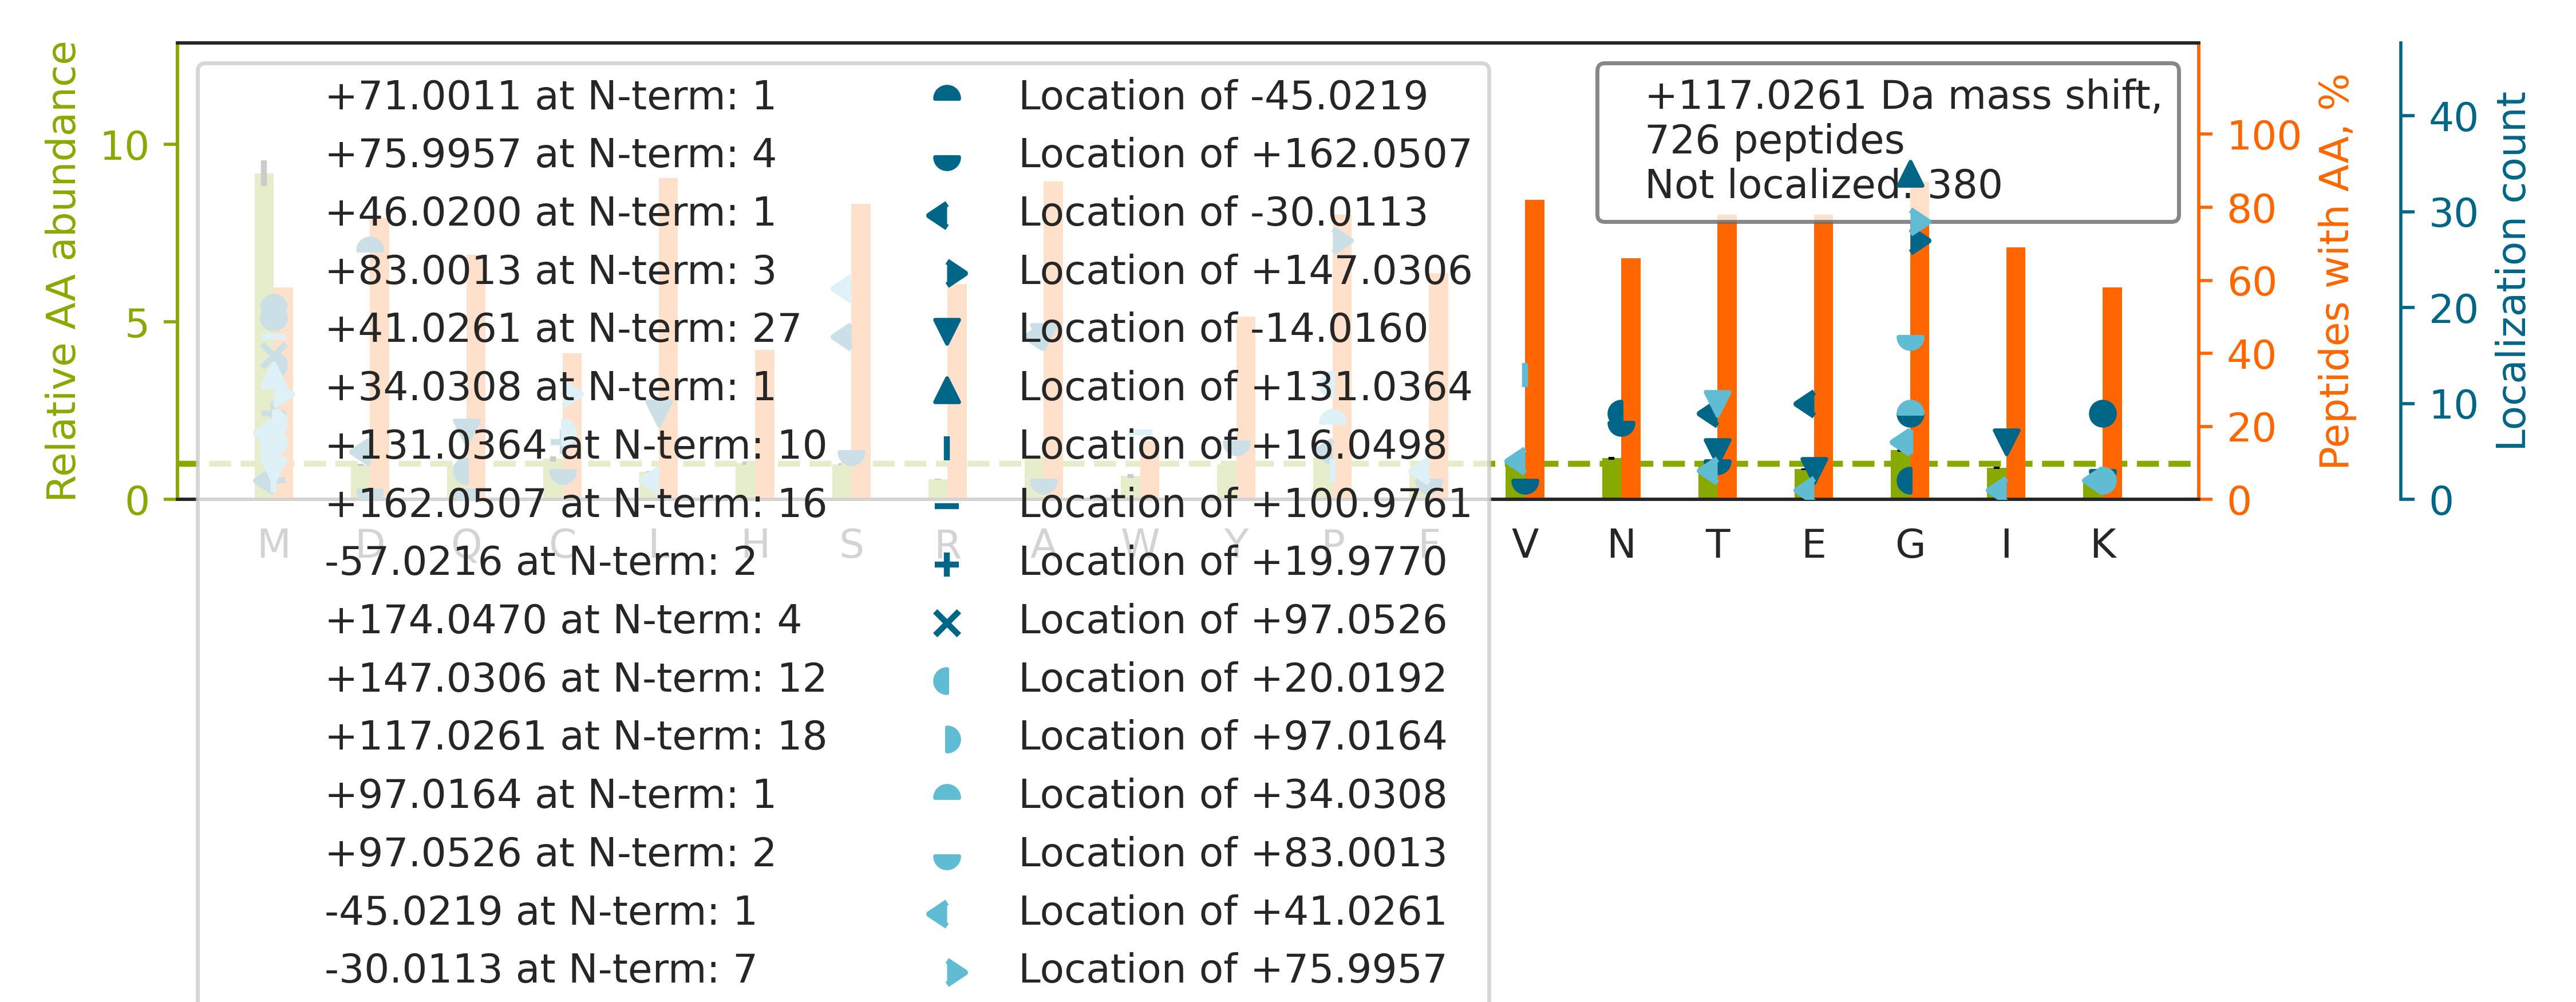

Data behind this chart, as committed beside it:
top isoform	localization score	spectrum
R.GFGDGYNGYGGGPGGGNFGGSPGYGGGR.G		37CPTAC_COprospective_W_VU_20150904_16CO…
R.KGLIAAICA[-30]G[+147]PTALLAHEIGFGSK.V	0.2732	86CPTAC_COprospective_W_VU_20160628_11CO…
K.SGNFGGSRNMGGPYGGGNYGPGGSGGSGGYGGR.S		02CPTAC_COprospective_W_VU_20150624_01CO…
R.VTSEVLESNGSSSM[+46]ASACGGSLALM[+71]DSG…	0.005382	88CPTAC_COprospective_W_VU_20160705_11CO…
K.G[+83]CPAALP[+34]LSNLYETLGVVGSTTTQLYTD…	0.9482	68CPTAC_COprospective_W_VU_20160406_14CO…
K.S[+41]EEM[+76]QTVQQEQLLQETQALQQSFLSEKD…	0.5533	56CPTAC_COprospective_W_VU_20160303_01CO…
R.F[+41]QSSAVM[+76]ALQEACEAYLVGLFEDTNLCA…	0.08762	32CPTAC_COprospective_W_VU_20150818_20CO…
R.FGGGGDAGSKGPMVSAQESQAQAILQQAR.L		66CPTAC_COprospective_W_VU_20160323_11CO…
R.DDLFNTNATIVA[-14]TLTAACAQHCPEAM[+131]I…	0.7619	37CPTAC_COprospective_W_VU_20150904_16CO…
K.M[+117]SVQPTVSLGGFEITPPVVLR.L	0.9448	56CPTAC_COprospective_W_VU_20160303_01CO…
K.M[+71]ETYCSSGST[+46]DTSPVIDAVTHALTATTP…	0.4983	26CPTAC_COprospective_W_VU_20150810_05CO…
R.SSWVM[+41]TCAYAPSG[+76]NFVACGGLDNICSIY…	0.02239	38CPTAC_COprospective_W_VU_20150904_11CO…
K.TTSGYAGGLS[-30]SAYGGLTSP[+147]GLSYSLGS…	0.6573	39CPTAC_COprospective_W_VU_20150909_09CO…
R.ESPLSLYNEELVSMNVQGDYEPTDATGFININSLR.L		27CPTAC_COprospective_W_VU_20150810_22CO…
K.NMDPLNDNVTSLLNASSDKFVADLWK.D		65CPTAC_COprospective_W_VU_20160322_05CO…
K.G[+41]C[+76]PAALPLSNLYETLGVVGSTTTQLYTD…	0.917	68CPTAC_COprospective_W_VU_20160406_14CO…
R.RGEDLFM[+83]CM[+34]DIQLVEALCGFQKPISTLD…	0.6888	90CPTAC_COprospective_W_VU_20160728_11CO…
R.AAPFNNWMEGAMEDLQDTFIVHTIEEIQGLTTAHEQFK…		67CPTAC_COprospective_W_VU_20160324_16CO…
R.ILTVEDHYYEGGIGEAVSSAVVGEPGITVTHLAVNR.V		56CPTAC_COprospective_W_VU_20160303_01CO…
R.GPNGASAGVAAQHSQCFAAWYGHCPGLK.V		03CPTAC_COprospective_W_VU_20150624_05CO…
K.GYLVSVDGYMNMQLANTEEYIDGALSGHLGEVLIR.C		84CPTAC_COprospective_W_VU_20160916_05CO…
K.IQDVGLVPM[+69]GGVMSGAV[+48]PAAAAQEAVEE…	0.8854	56CPTAC_COprospective_W_VU_20160303_01CO…
K.APVGHFYEPQAP[+20]SAEVEM[+97]TSYVLLAYLT…	0.8901	43CPTAC_COprospective_W_VU_20151130_01CO…
R.SNGLGPVMSGNTAYPVISCPPLTPDWGVQDVWSSLR.L		30CPTAC_COprospective_W_VU_20150810_20CO…
K.DGSGVKEWEVYNFPAG[+83]GVGMGMYNTDESISG[+…	0.1062	87CPTAC_COprospective_W_VU_20160701_09CO…
K.M[+46]SCM[+71]DNKDGSCSVEYIPYEAGTYSLNVT…	0.006126	86CPTAC_COprospective_W_VU_20160628_11CO…
R.TPSSYGAGELLD[-45]FS[+162]LADAVNQEFLTTR…	0.7644	67CPTAC_COprospective_W_VU_20160324_16CO…
K.MIQTPDADLDVTNIIQADEPTTLTTNALDLNSVLGK.D		53CPTAC_COprospective_W_VU_20160226_11CO…
R.M[+174]DGCFCPEG[-57]TVYDDIGDSGCVPVSQCH…	0.02311	49CPTAC_COprospective_W_VU_20151222_11CO…
K.FM[+97]PIM[+20]QWLYFDALECLPEDKEVLTEDK.…	0.8053	86CPTAC_COprospective_W_VU_20160628_11CO…
K.CNGGAINCTNVQISDSPFR.C		61CPTAC_COprospective_W_VU_20160707_11CO…
K.EWEVYNFPAGGVGMGMYNTDESISGFAHSCFQYAIQK.…		28CPTAC_COprospective_W_VU_20150810_05CO…
K.LGLGIDEDDPTADDTSAAVTEEMPPLEGDDDTSRMEEV…		83CPTAC_COprospective_W_VU_20160524_05CO…
R.YLTLTHSC[+97]NTP[+20]WADNWLVDTGDSEPQSQ…	0.5191	35CPTAC_COprospective_W_VU_20150901_16CO…
K.TDEFQLHTNVND[-45]G[+162]TEFGGSIYQK.V	0.5795	74CPTAC_COprospective_W_VU_20160912_11CO…
K.TPGAVNACHLS[+41]C[+76]SALLQDNIADAVACAK…	0.8051	59CPTAC_COprospective_W_VU_20160308_13CO…
R.SSGPYGGGGQYFAKPR.N		71CPTAC_COprospective_W_VU_20160414_14CO…
R.LPEEWSQWLGGSSWPGYVRPLPPAAIESPAVAAPAYSR…		26CPTAC_COprospective_W_VU_20150810_05CO…
K.TIGGGDDSFNTFFSETGAGK.H		56CPTAC_COprospective_W_VU_20160303_01CO…
K.G[+131]L[-14]GTDEESILTLLTSR.S	0.935	05CPTAC_COprospective_W_VU_20150915_05CO…
K.GILGYTEHQVVSSDFNSDTHSSTFDAGAGIALNDHFVK…		32CPTAC_COprospective_W_VU_20150818_20CO…
R.SIGLPDVHSGYGFAIGNMAAFDMNDPEAVVSPGGVGFD…		49CPTAC_COprospective_W_VU_20151222_11CO…
R.LDPAHQGQMCGLCGNFNQNQADDFTALSGVVEATGAAF…		28CPTAC_COprospective_W_VU_20150810_05CO…
R.SSWVMTCAYAPSGNYVACGGLDNICSIYNLK.T		30CPTAC_COprospective_W_VU_20150810_20CO…
K.TASIKPEVALLDTQDMENMSDDDGWEFVNLGDQQSFGI…		49CPTAC_COprospective_W_VU_20151222_11CO…
K.SGDAAIVDMVPGKPMCVESFSDYPPLGR.F		90CPTAC_COprospective_W_VU_20160728_11CO…
-.MMCGAPSATQPATAETQHIADQVR.S		32CPTAC_COprospective_W_VU_20150818_20CO…
K.ALALGASTVMMGSLLAATTEAPGEYFFSDGIR.L		64CPTAC_COprospective_W_VU_20160318_11CO…
R.MRPGVACSVSQAQKDELILEGNDIELVSNSAALIQQAT…		44CPTAC_COprospective_W_VU_20151202_20CO…
R.GA[-14]PG[+131]AVGAPGPAGATGDRGEAGAAGPA…	0.951	17CPTAC_COprospective_W_VU_20150807_09CO…
K.DSVNPGVMVLLGCGALSSTCGQLASYPLALVR.T		27CPTAC_COprospective_W_VU_20150810_22CO…
R.DDLFNTNATIVATLTAACAQHC[+76]PEAM[+41]IC…	0.873	27CPTAC_COprospective_W_VU_20150810_22CO…
K.SVHNG[+147]A[-30]PAPVSGEKDVVFLLDGSEGVR…	0.7093	66CPTAC_COprospective_W_VU_20160323_11CO…
R.LGGGM[+71]PGLGQGPPT[+46]DAPAVDTAEQVYIS…	0.7289	81CPTAC_COprospective_W_VU_20160915_11CO…
R.TTGIVM[+71]DSGDGVT[+46]HIVPIYEGYALPHAI…	0.7218	90CPTAC_COprospective_W_VU_20160728_11CO…
K.AFQYVETHGEVCPANWTPDSPTIKPSPAASK.E		56CPTAC_COprospective_W_VU_20160303_01CO…
K.N[+162]MITGTSQAD[-45]CAVLIVAAGVGEFEAGI…	0.5041	39CPTAC_COprospective_W_VU_20150909_09CO…
K.A[-30]LVLDCHYPEDEVG[+147]QEDEAESDIFSIR…	0.02345	56CPTAC_COprospective_W_VU_20160303_01CO…
K.GLDLNGGPDD[-30]P[+147]LQQTGQLFGGLVR.D	0.6874	53CPTAC_COprospective_W_VU_20160226_11CO…
R.S[+41]LG[+76]SVQAPSYGARPVSSAASVYAGAGGS…	0.5053	40CPTAC_COprospective_W_VU_20150909_05CO…
... 666 more rows
